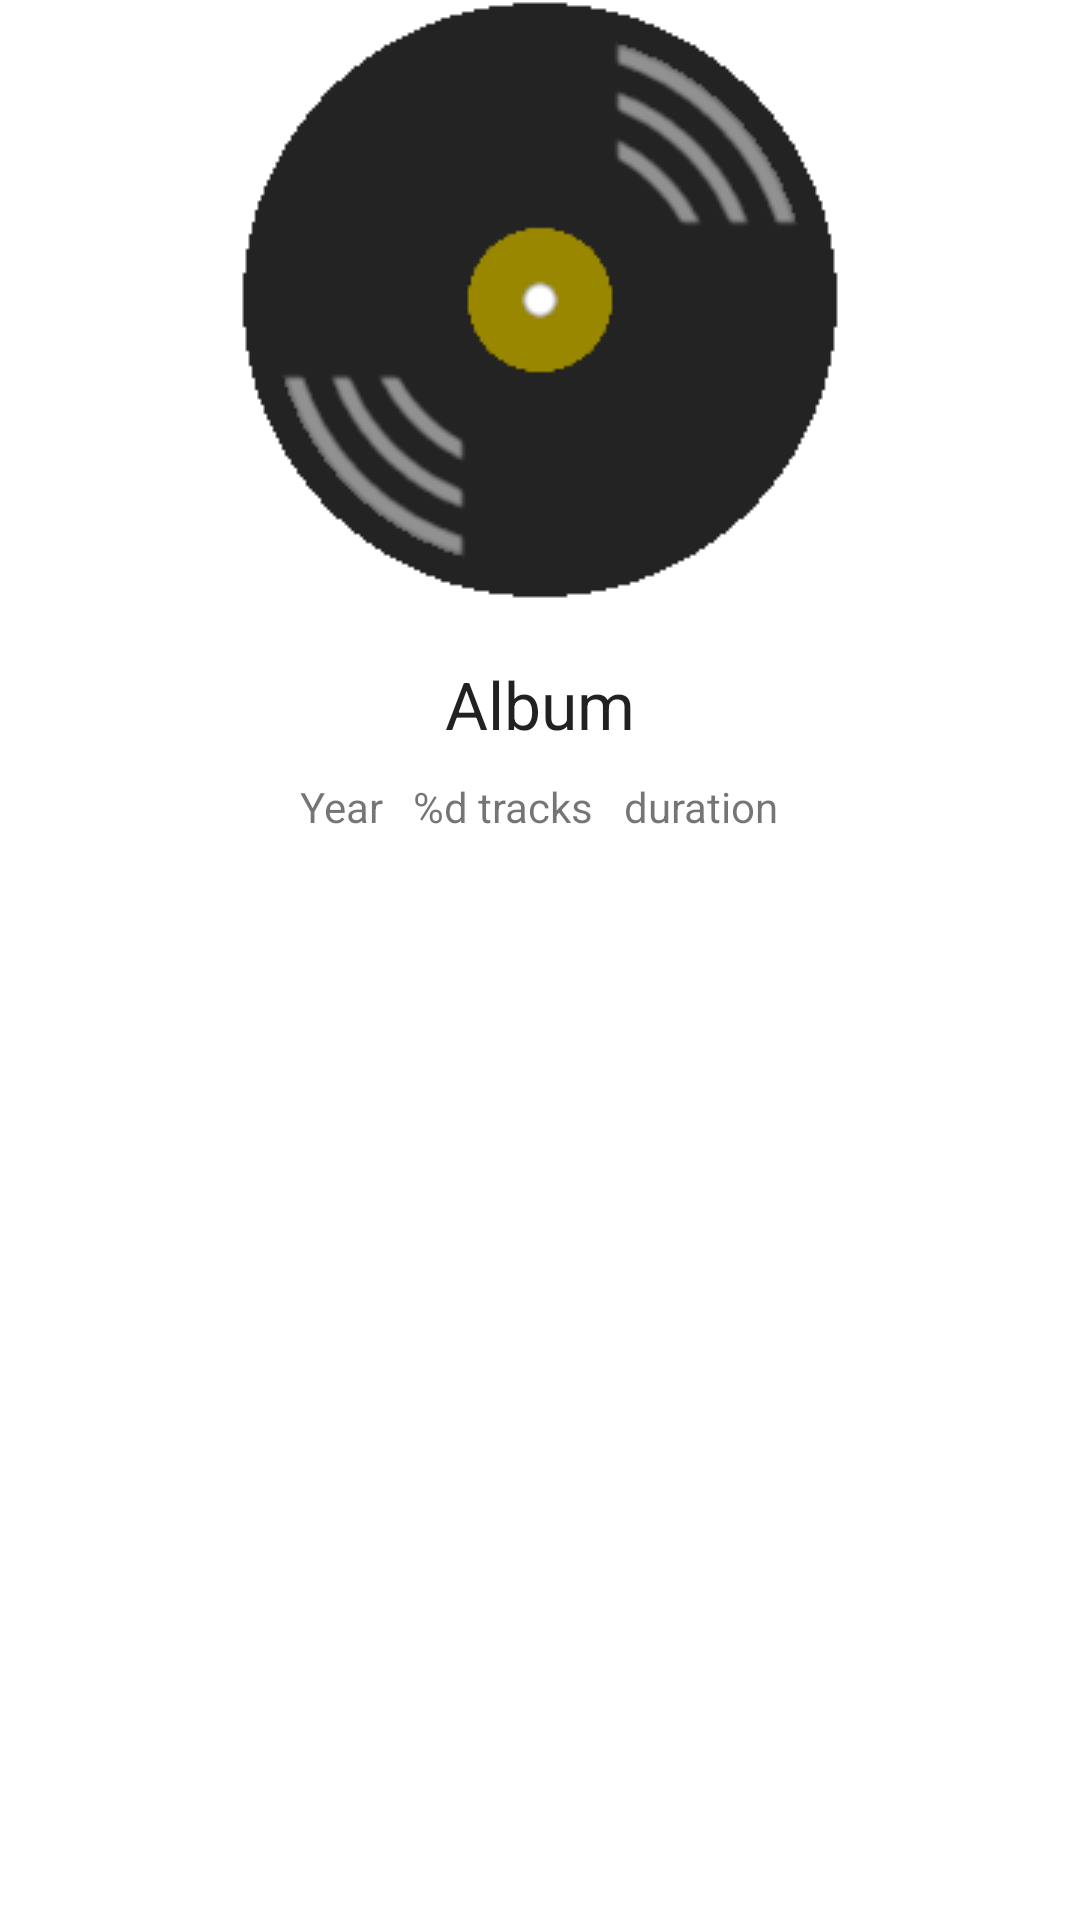

Write the Android layout XML for this screen, with the resource values it uses.
<!-- AndroidManifest.xml: application theme Base.Theme.MusicPlayer -->
<!-- res/layout/activity_album_detail.xml -->
<?xml version="1.0" encoding="utf-8"?>
<androidx.constraintlayout.widget.ConstraintLayout xmlns:android="http://schemas.android.com/apk/res/android"
    xmlns:app="http://schemas.android.com/apk/res-auto"
    xmlns:tools="http://schemas.android.com/tools"
    android:layout_width="match_parent"
    android:layout_height="match_parent"
    tools:context=".albumdetail.AlbumDetailActivity">

    <LinearLayout
        android:layout_width="match_parent"
        android:layout_height="match_parent"
        android:gravity="center_horizontal"
        android:orientation="vertical">

        <ImageView
            android:id="@+id/imageView"
            android:layout_width="match_parent"
            android:layout_height="wrap_content"
            app:srcCompat="@drawable/record" />

        <Space
            android:layout_width="match_parent"
            android:layout_height="20dp" />

        <TextView
            android:id="@+id/album_detail_main_name"
            android:layout_width="wrap_content"
            android:layout_height="wrap_content"
            android:text="Album"
            android:textAppearance="@style/TextAppearance.AppCompat.Large" />

        <Space
            android:layout_width="match_parent"
            android:layout_height="10dp" />

        <LinearLayout
            android:layout_width="match_parent"
            android:layout_height="wrap_content"
            android:gravity="center_horizontal"
            android:orientation="horizontal">

            <TextView
                android:id="@+id/album_detail_year"
                android:layout_width="wrap_content"
                android:layout_height="wrap_content"
                android:text="Year" />

            <Space
                android:layout_width="10dp"
                android:layout_height="wrap_content" />

            <TextView
                android:id="@+id/album_detail_tracks"
                android:layout_width="wrap_content"
                android:layout_height="wrap_content"
                android:text="@string/albums_tracks" />

            <Space
                android:layout_width="10dp"
                android:layout_height="wrap_content" />

            <TextView
                android:id="@+id/album_detail_duration"
                android:layout_width="wrap_content"
                android:layout_height="wrap_content"
                android:text="duration" />
        </LinearLayout>

        <Space
            android:layout_width="match_parent"
            android:layout_height="10dp" />

        <androidx.recyclerview.widget.RecyclerView
            android:id="@+id/album_detail_tracks_recycler"
            android:layout_width="match_parent"
            android:layout_height="match_parent"
            tools:listitem="@layout/album_track_item" />
    </LinearLayout>
</androidx.constraintlayout.widget.ConstraintLayout>
<!-- res/layout/album_track_item.xml (included above) -->
<?xml version="1.0" encoding="utf-8"?>
<androidx.constraintlayout.widget.ConstraintLayout xmlns:android="http://schemas.android.com/apk/res/android"
    xmlns:app="http://schemas.android.com/apk/res-auto"
    xmlns:tools="http://schemas.android.com/tools"
    android:layout_width="match_parent"
    android:layout_height="wrap_content"
    android:clickable="true">

    <LinearLayout
        android:layout_width="match_parent"
        android:layout_height="match_parent"
        android:orientation="vertical"
        app:layout_constraintStart_toStartOf="parent"
        app:layout_constraintTop_toTopOf="parent">

        <LinearLayout
            android:layout_width="match_parent"
            android:layout_height="wrap_content"
            android:gravity="center"
            android:orientation="horizontal">

            <Space
                android:layout_width="20dp"
                android:layout_height="wrap_content" />

            <TextView
                android:id="@+id/album_detail_track_number"
                android:layout_width="wrap_content"
                android:layout_height="wrap_content"
                android:text="1"
                android:textAppearance="@style/TextAppearance.AppCompat.Large" />

            <Space
                android:layout_width="20dp"
                android:layout_height="wrap_content" />

            <LinearLayout
                android:layout_width="match_parent"
                android:layout_height="wrap_content"
                android:layout_weight="1"
                android:orientation="vertical">

                <TextView
                    android:id="@+id/album_detail_title"
                    android:layout_width="wrap_content"
                    android:layout_height="wrap_content"
                    android:text="TextView" />

                <TextView
                    android:id="@+id/album_detail_artist"
                    android:layout_width="wrap_content"
                    android:layout_height="wrap_content"
                    android:text="TextView" />
            </LinearLayout>









            <TextView
                android:id="@+id/album_track_option_button"
                android:layout_width="50dp"
                android:layout_height="40dp"
                android:layout_alignParentTop="true"
                android:layout_margin="20dp"
                android:gravity="center"
                android:text="⋮"
                android:textAppearance="?android:textAppearanceLarge"
                android:textStyle="bold"
                app:layout_constraintRight_toRightOf="parent"
                app:layout_constraintTop_toTopOf="parent" />

        </LinearLayout>

        <Space
            android:layout_width="match_parent"
            android:layout_height="10dp" />
    </LinearLayout>

</androidx.constraintlayout.widget.ConstraintLayout>
<!-- resources referenced by this layout -->
<resources>
  <!-- drawable record: png bitmap (drawable, 6433 bytes) -->
  <string name="albums_tracks">%d tracks</string>
  <style name="optionsButtonColor">
          <item name="android:textColor">@color/black</item>
      </style>
  <style name="Base.Theme.MusicPlayer" parent="Theme.MaterialComponents.DayNight.DarkActionBar">
          <item name="android:statusBarColor">?attr/colorPrimaryVariant</item>
          
          
  
      </style>
  <!-- not gathered from this repository: default colours our renderer supplied (Android Studio template values) -->
  <color name="black">#FF000000</color>
</resources>
